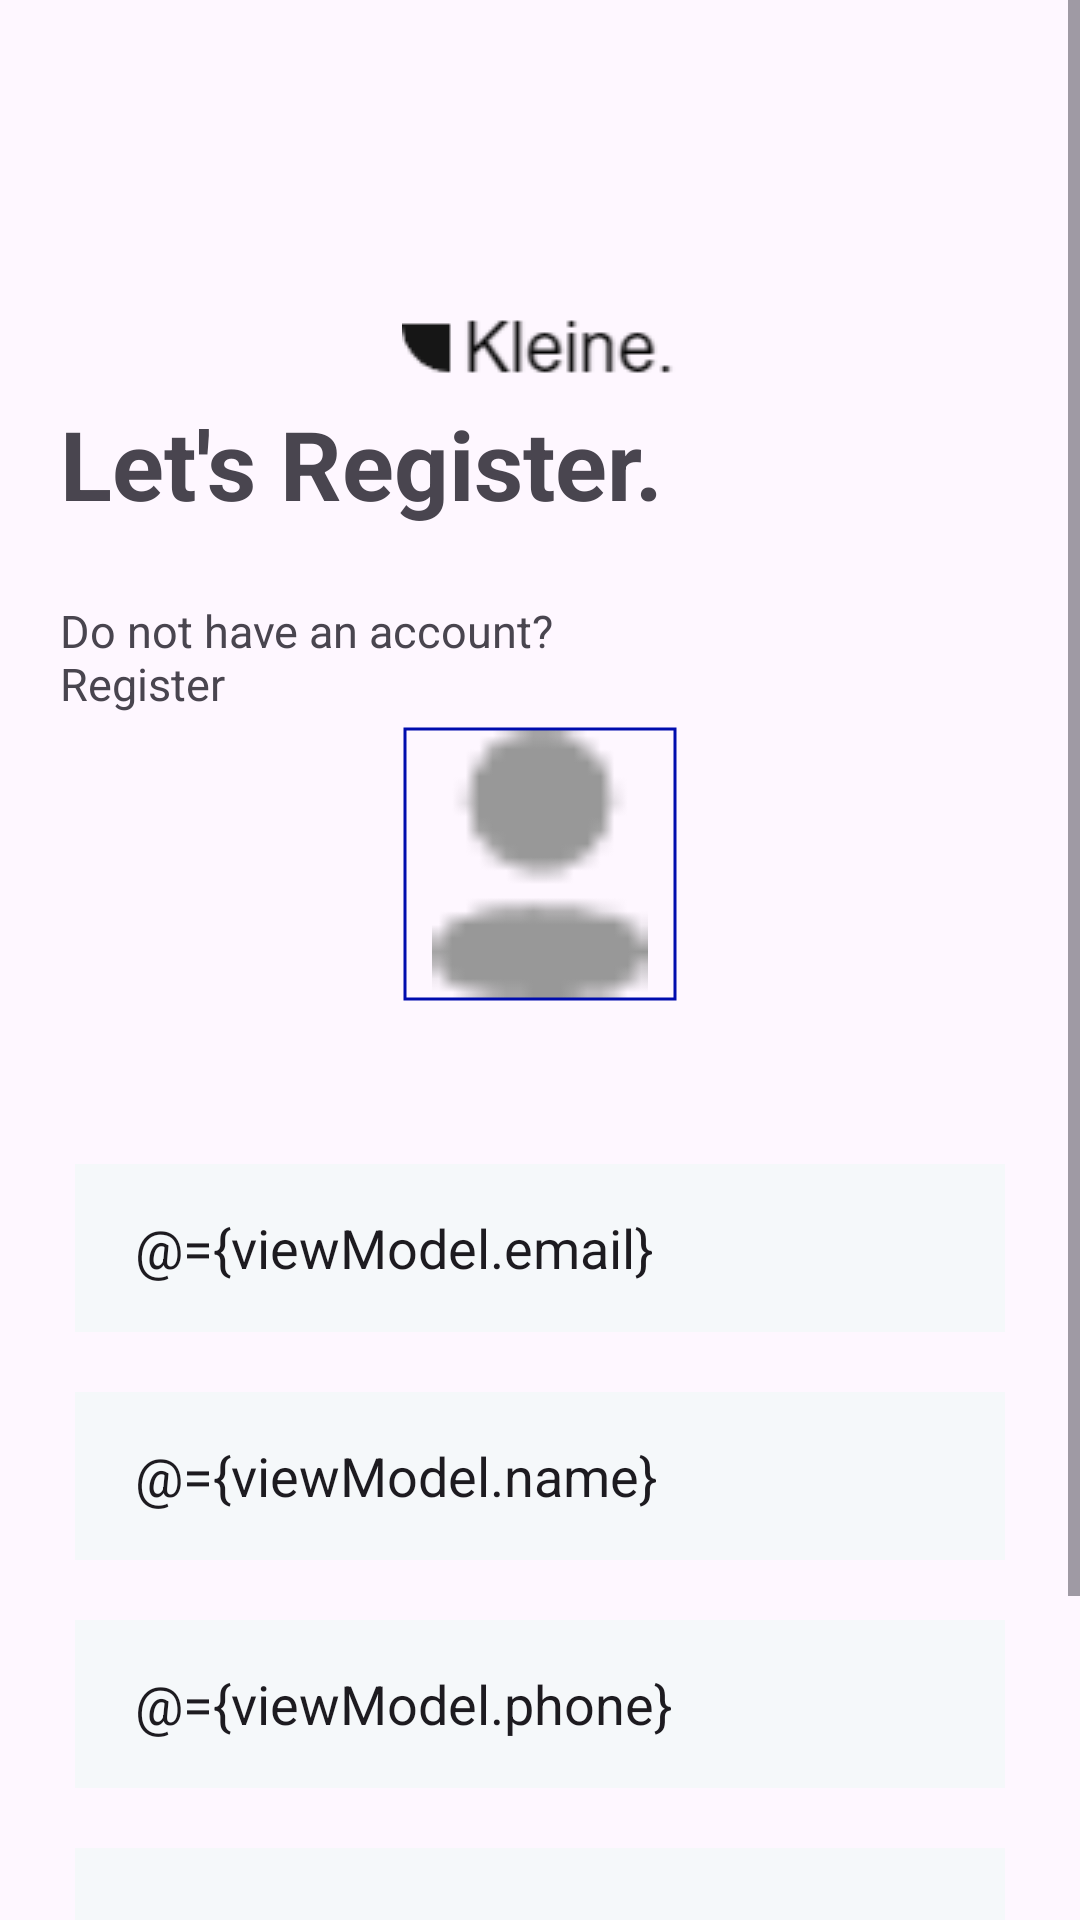

This screen was rendered from an Android layout file. Write that file and the resources it references.
<!-- AndroidManifest.xml: application theme Theme.Baseto -->
<!-- res/layout/fragment_register.xml -->
<?xml version="1.0" encoding="utf-8"?>
<layout xmlns:android="http://schemas.android.com/apk/res/android"
    xmlns:app="http://schemas.android.com/apk/res-auto"
    xmlns:tools="http://schemas.android.com/tools">

    <data>

        <variable
            name="viewModel"
            type="com.hisham.baseto.domain.viewmodels.auth.AuthViewModel" />
    </data>
<ScrollView
    android:layout_width="match_parent"
    android:layout_height="match_parent">
    <androidx.constraintlayout.widget.ConstraintLayout
        android:layout_width="match_parent"
        android:layout_height="match_parent"
        tools:context=".presentation.fragments.auth.RegisterFragment">


        
        <androidx.constraintlayout.widget.Guideline
            android:id="@+id/startGuideLine"
            android:layout_width="wrap_content"
            android:layout_height="wrap_content"
            android:orientation="vertical"
            app:layout_constraintGuide_begin="20dp" />

        <androidx.constraintlayout.widget.Guideline
            android:id="@+id/endGuideLine"
            android:layout_width="wrap_content"
            android:layout_height="wrap_content"
            android:orientation="vertical"
            app:layout_constraintGuide_end="20dp" />

        <ImageView
            android:id="@+id/logoImage"
            android:layout_width="wrap_content"
            android:layout_height="wrap_content"
            android:layout_marginTop="100dp"
            android:contentDescription=""
            android:src="@drawable/logo"
            app:layout_constraintEnd_toEndOf="@id/endGuideLine"
            app:layout_constraintStart_toStartOf="@id/startGuideLine"
            app:layout_constraintTop_toTopOf="parent" />

        <TextView
            android:id="@+id/titleTV"
            android:layout_width="wrap_content"
            android:layout_height="wrap_content"
            android:text="Let's Register."
            android:textSize="32sp"
            android:textStyle="bold"

            app:layout_constraintStart_toStartOf="@id/startGuideLine"
            app:layout_constraintTop_toBottomOf="@+id/logoImage" />

        <TextView
            android:id="@+id/descTV"
            android:layout_width="221dp"
            android:layout_height="wrap_content"
            android:layout_marginTop="24dp"
            android:text="Do not have an account? Register"
            android:textSize="15sp"

            app:layout_constraintStart_toStartOf="@id/startGuideLine"
            app:layout_constraintTop_toBottomOf="@id/titleTV" />

        <com.google.android.material.imageview.ShapeableImageView
            android:layout_width="100dp"
            android:id="@+id/roundImage"
            android:layout_height="100dp"
            app:shapeAppearanceOverlay="@style/roundedImageViewRounded"
            app:strokeColor="@color/blue"
            android:src="@drawable/profile"
            android:padding="5dp"
            app:layout_constraintEnd_toEndOf="@id/endGuideLine"
            app:layout_constraintStart_toStartOf="@id/startGuideLine"
            app:layout_constraintTop_toBottomOf="@id/descTV"
            app:strokeWidth="1dp" />

        <EditText
            android:id="@+id/emailET"
            android:layout_width="310dp"
            android:layout_height="56dp"
            android:layout_marginTop="50dp"
            android:background="@color/grey"
            android:backgroundTint="@color/grey"
            android:hint="test@test.com"
            android:paddingHorizontal="20dp"
            android:text="@={viewModel.email}"
            app:layout_constraintEnd_toEndOf="@id/endGuideLine"
            app:layout_constraintStart_toStartOf="@id/startGuideLine"
            app:layout_constraintTop_toBottomOf="@id/roundImage" />


        <EditText
            android:id="@+id/nameET"
            android:layout_width="310dp"
            android:layout_height="56dp"
            android:layout_marginTop="20dp"
            android:background="@color/grey"
            android:backgroundTint="@color/grey"
            android:hint="Hisham Reffat"
            android:paddingHorizontal="20dp"
            android:text="@={viewModel.name}"
            app:layout_constraintEnd_toEndOf="@id/endGuideLine"
            app:layout_constraintStart_toStartOf="@id/startGuideLine"
            app:layout_constraintTop_toBottomOf="@id/emailET" />

        <EditText
            android:id="@+id/phoneET"
            android:layout_width="310dp"
            android:layout_height="56dp"
            android:layout_marginTop="20dp"
            android:background="@color/grey"
            android:backgroundTint="@color/grey"
            android:hint="01234567891"
            android:paddingHorizontal="20dp"
            android:text="@={viewModel.phone}"
            app:layout_constraintEnd_toEndOf="@id/endGuideLine"
            app:layout_constraintStart_toStartOf="@id/startGuideLine"
            app:layout_constraintTop_toBottomOf="@id/nameET" />

        <EditText
            android:id="@+id/PassET"
            android:layout_width="310dp"
            android:layout_height="56dp"
            android:layout_marginTop="20dp"
            android:background="@color/grey"
            android:backgroundTint="@color/grey"
            android:hint="Password"
            android:inputType="textPassword"
            android:paddingHorizontal="20dp"
            android:text="@={viewModel.password}"
            app:layout_constraintEnd_toEndOf="@id/endGuideLine"
            app:layout_constraintStart_toStartOf="@id/startGuideLine"
            app:layout_constraintTop_toBottomOf="@id/phoneET" />

        <Button
            android:id="@+id/RegisterBTN"
            buttonStatus="@{viewModel.loading}"
            android:layout_width="256dp"
            android:layout_height="48dp"
            android:layout_marginTop="50dp"
            android:backgroundTint="@color/blue"
            android:onClick="@{()->viewModel.registerUser()}"
            android:text="Register"
            app:layout_constraintEnd_toEndOf="@id/endGuideLine"
            app:layout_constraintStart_toStartOf="@id/startGuideLine"
            app:layout_constraintTop_toBottomOf="@id/PassET" />

        <ProgressBar
            android:id="@+id/status_loading_wheel"
            android:layout_width="wrap_content"
            android:layout_height="wrap_content"
            android:layout_marginTop="50dp"
            android:indeterminate="true"
            android:visibility="gone"
            app:apiStatus="@{viewModel.loading}"
            app:layout_constraintEnd_toEndOf="@id/endGuideLine"
            app:layout_constraintStart_toStartOf="@id/startGuideLine"
            app:layout_constraintTop_toBottomOf="@id/PassET" />
    </androidx.constraintlayout.widget.ConstraintLayout>
</ScrollView>
</layout>
<!-- resources referenced by this layout -->
<resources>
  <color name="blue">#FF000DAE</color>
  <color name="grey">#FFF5F8FA</color>
  <!-- drawable logo: png bitmap (drawable, 795 bytes) -->
  <!-- drawable profile: png bitmap (drawable, 237 bytes) -->
  <style name="Theme.Baseto" parent="Base.Theme.Baseto" />
  <style name="Base.Theme.Baseto" parent="Theme.Material3.Light.NoActionBar">
          
          
      </style>
</resources>
